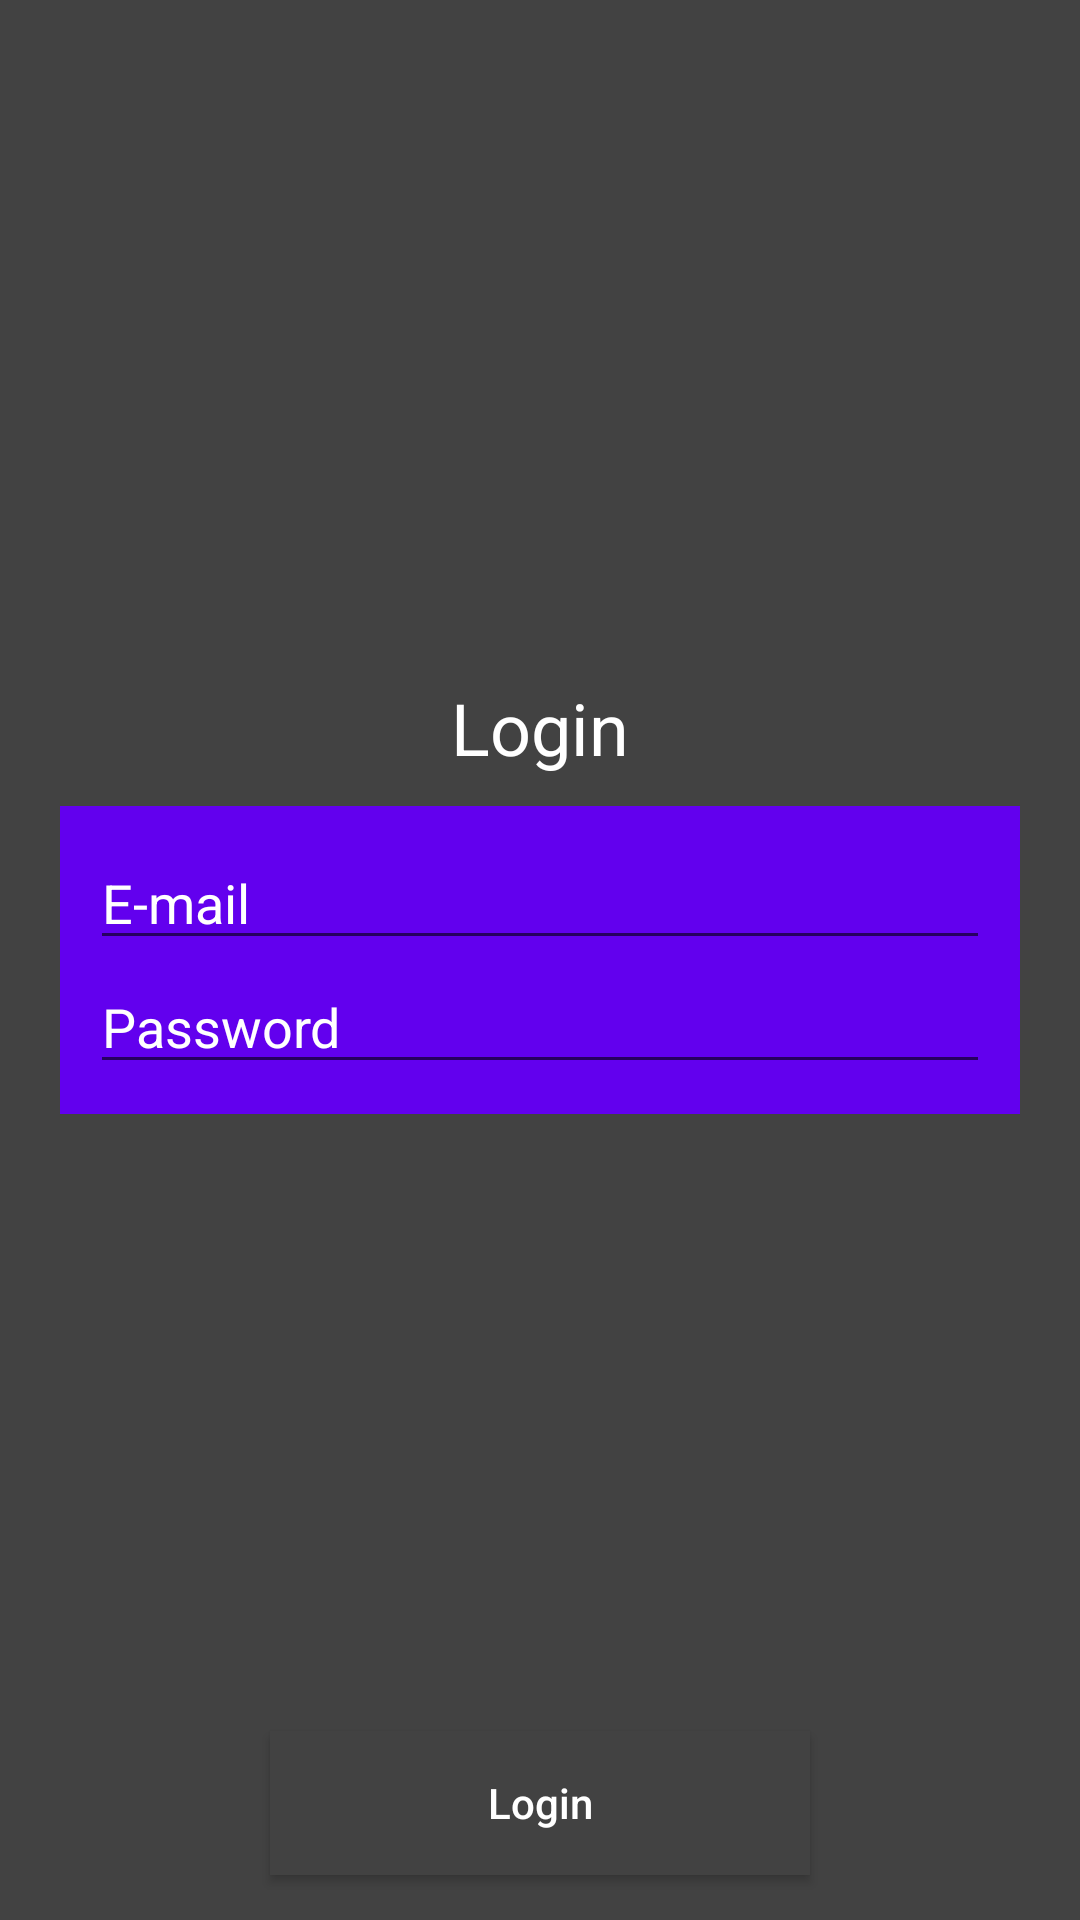

Produce the Android XML layout that renders to this screen, including the resource entries it uses.
<!-- AndroidManifest.xml: application theme Theme.PM_22689 -->
<!-- res/layout/activity_main.xml -->
<?xml version="1.0" encoding="utf-8"?>
<RelativeLayout xmlns:android="http://schemas.android.com/apk/res/android"
    xmlns:tools="http://schemas.android.com/tools"
    android:layout_width="match_parent"
    android:layout_height="match_parent"
    android:background="@color/cardview_dark_background"
    tools:context=".MainActivity">

    <TextView
        android:layout_width="wrap_content"
        android:layout_height="wrap_content"
        android:layout_above="@id/linearLayout"
        android:layout_centerHorizontal="true"
        android:layout_marginBottom="10dp"
        android:text="@string/user_login"
        android:textAppearance="@style/Base.TextAppearance.AppCompat.Headline"
        android:textColor="@color/white" />

    <LinearLayout
        android:id="@+id/linearLayout"
        android:layout_width="match_parent"
        android:layout_height="wrap_content"
        android:layout_centerVertical="true"
        android:layout_marginLeft="20dp"
        android:layout_marginRight="20dp"
        android:background="@color/design_default_color_primary"
        android:orientation="vertical"
        android:padding="10dp">

        <EditText
            android:id="@+id/editTextEmail"
            android:layout_width="match_parent"
            android:layout_height="wrap_content"
            android:drawableLeft="@drawable/ic_baseline_email_24"
            android:drawablePadding="5dp"
            android:hint="E-mail"
            android:textColorHint="@color/white"
            android:inputType="textEmailAddress"
            android:textColor="@color/white"
            android:drawableStart="@drawable/ic_baseline_email_24" />

        <EditText
            android:id="@+id/editTextPassword"
            android:layout_width="match_parent"
            android:layout_height="wrap_content"
            android:drawableLeft="@drawable/ic_baseline_lock_24"
            android:drawablePadding="5dp"
            android:hint="Password"
            android:textColorHint="@color/white"
            android:inputType="textPassword"
            android:textColor="@color/white"
            android:drawableStart="@drawable/ic_baseline_lock_24" />

    </LinearLayout>

    <Button
        android:id="@+id/buttonSignUp"
        android:layout_width="180dp"
        android:layout_height="wrap_content"
        android:layout_alignParentBottom="true"
        android:layout_centerHorizontal="true"
        android:layout_marginBottom="15dp"
        android:background="@color/cardview_dark_background"
        android:text="@string/user_login"
        android:textAllCaps="false"
        android:textColor="@color/cardview_light_background" />

</RelativeLayout>
<!-- resources referenced by this layout -->
<resources>
  <string name="user_login">Login</string>
  <style name="Theme.PM_22689" parent="Theme.MaterialComponents.DayNight.DarkActionBar">
          
          <item name="colorPrimary">@color/purple_500</item>
          <item name="colorPrimaryVariant">@color/purple_700</item>
          <item name="colorOnPrimary">@color/white</item>
          
          <item name="colorSecondary">@color/teal_200</item>
          <item name="colorSecondaryVariant">@color/teal_700</item>
          <item name="colorOnSecondary">@color/black</item>
          
          <item name="android:statusBarColor" tools:targetApi="l">?attr/colorPrimaryVariant</item>
          
      </style>
  <!-- not gathered from this repository: default colours our renderer supplied (Android Studio template values) -->
  <color name="purple_500">#FF6200EE</color>
  <color name="purple_700">#FF3700B3</color>
  <color name="teal_200">#FF03DAC5</color>
  <color name="teal_700">#FF018786</color>
  <color name="black">#FF000000</color>
  <color name="white">#FFFFFFFF</color>
</resources>
